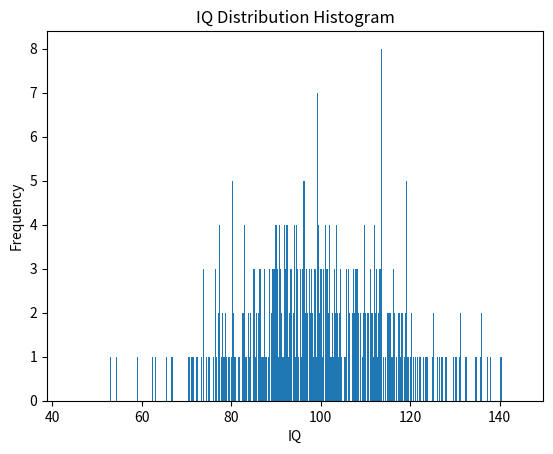

The script that saved this image:
import csv
import random
import numpy as np
import matplotlib.pyplot as plt

# Ange medelvärde och standardavvikelse för IQ-fördelningen
mean = 100
std_dev = 15

# Generera slumpmässiga IQ-värden för en population
population_size = 10000000  # Antal personer i populationen
iq_population = np.random.normal(mean, std_dev, population_size)


def sampleMedianIQ(sampleSize, population):
    sample_population = population[:sampleSize]
    median = 0
    for element in sample_population:
        median += element
    median = median/sampleSize
    return (median, sample_population)



def create_hist_diagram(population):
    n = len(population)
    plt.hist(population, bins=n)
    plt.xlabel('IQ')
    plt.ylabel('Frequency')
    plt.title('IQ Distribution Histogram')

    plt.show()


def create_bar_chart():
    y_values = iq_population
    x_values = range(len(y_values))

    plt.bar(x_values,y_values)

    plt.xticks(x_values, map(int, x_values))

    plt.xlabel('Categories')
    plt.ylabel('Values')
    plt.title('Bar Chart')

    plt.show()

(median, sample_population) = sampleMedianIQ(1000, iq_population)
print(sample_population)
print("Median: ", median)


# Saving data into file
fields = ['IQ']

with open('data.csv', 'w') as f:
    write = csv.writer(f)
    write.writerow(fields)
    write.writerow(sample_population)


#create_bar_chart()
create_hist_diagram(sample_population)
